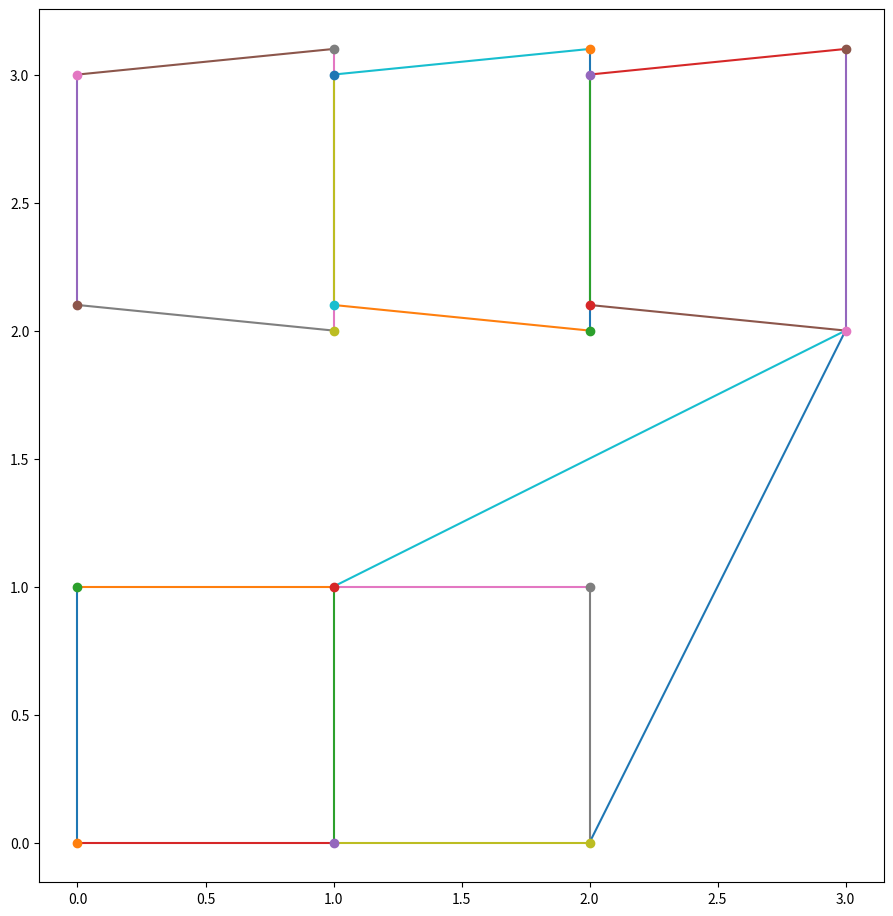

Generate this figure with matplotlib:
""" Module containing the Graph class """

import matplotlib.pyplot as plt
import numpy as np
from scipy.spatial import Delaunay


class Graph():
    """ Object to manage the graph layout for the maze gen """

    def __init__(self):
        self._points = []
        self._edges = []
        self._faces = []

    # Classes
    class Point():
        """ Point class """

        def __init__(self, x, y):
            self.x = x
            self.y = y
            self.parents = []

        def raw(self):
            """ Returns a point in tuple format """
            return [self.x, self.y]

        def add_parent(self, edge):
            """ Adds an edge as a parent of the point """
            self.parents.append(edge)

        @ classmethod
        def raw_array(cls, points):
            """ Returns an array of raw points when given an array of Point objects """
            return [i.raw() for i in points]

    class Edge():
        """ Edge class """

        def __init__(self, start, end):
            self.start = start
            self.end = end
            self.enabled = True
            self.children = []
            self.parents = []

        def raw(self):
            """ Returns an edge in tuple format """
            return [[self.start.x, self.start.y], [self.end.x, self.end.y]]

        def add_child(self, point):
            """ Adds a point as a child of the edge """
            self.children.append(point)

        def add_parent(self, face):
            """ Adds a face as a parent of the edge """
            self.parents.append(face)

        @ classmethod
        def raw_array(cls, edges):
            """ Returns an array of raw edges when given an array of Edge objects """
            return [i.raw() for i in edges]

        @classmethod
        def sort_edge(cls, edge):
            """ Function to sort an edge so all edges are consistent and comparable """

            return sorted(
                sorted(
                    edge,
                    key=lambda point: point[0]),
                key=lambda point: point[1]
            )

    class Face():
        """ Face class """

        def __init__(self, edges):
            self.edges = edges
            self.adjacent_faces = []
            self.children = []

        def raw(self):
            """ Returns an array of edges is raw format """
            return Graph.Edge.raw_array(self.edges)

        def add_child(self, edge):
            """ Adds an edge as a child of the face """
            self.children.append(edge)

    # Private functions
    def _add_point(self, x: float, y: float):
        """ Adds point to graph and returns point (even if already exists) """

        x = round(x, 2)
        y = round(y, 2)

        if not [x, y] in self.Point.raw_array(self._points):
            point = self.Point(x, y)

            self._points.append(point)

        else:
            point = list(
                filter(
                    lambda a: a.raw() == [x, y], self._points
                ))[0]

        return point

    def _add_point_from_json(self, point: [float]):
        """ Adds point from [x, y] format"""

        self._add_point(point[0], point[1])

    def _add_edge(self, start: Point, end: Point):
        """ Adds edge to graph and returns edge (even if already exists) """

        if not [start, end] in [[edge.start, edge.end] for edge in self._edges]:
            edge = self.Edge(start, end)

            self._edges.append(edge)

            start.parents.append(edge)
            end.parents.append(edge)

        else:
            edge = list(
                filter(
                    lambda a: [a.start, a.end] == [start, end], self._edges
                ))[0]

        return edge

    def _add_edge_from_json(self, edge: [[float]]):
        """ Adds edge from [[x1, y1], [x2, y2]] format and returns edge (even if already exists) """

        edge = Graph.Edge.sort_edge(edge)

        start = self._add_point(edge[0][0], edge[0][1])
        end = self._add_point(edge[1][0], edge[1][1])

        return self._add_edge(start, end)

    def _add_face(self, edges: [Edge]):
        """ Adds face to graph from and array of Edge objects """

        if not edges in [face.edges for face in self._faces]:
            face = self.Face(edges)

            self._faces.append(face)

            for edge in edges:
                if len(edge.parents) == 1:
                    face.adjacent_faces.append(edge.parents[0])

                edge.parents.append(face)

        else:
            face = list(
                filter(
                    lambda a: a.edges == edges, self._faces
                ))[0]

        return face

    def _add_face_from_json(self, edges: [[[float]]]):
        """ Adds face to graph from an array of raw edges and returns the Face """

        return self._add_face([self._add_edge_from_json(edge) for edge in edges])

    def _find_adjacent_tris(self, tri, tri_group, tris, np_points, edges):
        """ Recursive function to find all tris that make up a face """

        tri_points = [list(i) for i in np_points[tris.simplices][tri]]

        for i in tris.neighbors[tri]:
            if not i in tri_group and i != -1:
                i_points = [list(i) for i in np_points[tris.simplices][i]]

                edge = self.Edge.sort_edge(
                    list(filter(lambda point: point in tri_points, i_points))
                )

                if not edge in edges:
                    tri_group.append(i)

                    self._find_adjacent_tris(
                        i, tri_group, tris, np_points, edges)

        return tri_group

    # Public functions
    def combine_graph_edges_into_graph(self, graph):
        """ Combines existing Graph's edges with another Graph """

        for edge in graph._edges:  # pylint: disable=protected-access
            self._add_edge_from_json(edge.raw())

    def translate(self, x, y):
        """ Translates the graph by (x, y) """

        for point in self._points:
            point.x += x
            point.y += y

    def detect_faces(self):
        """ Used Delaunay to detect faces and adds them to the graph """

        # Implement Delaunay
        np_points = np.array(self.Point.raw_array(self._points))

        tris = Delaunay(np_points)

        # plt.triplot(np_points[:, 0], np_points[:, 1], tris.simplices)

        tri_ids = list(range(len(tris.simplices)))

        raw_edges = self.Edge.raw_array(self._edges)

        faces_edges = []

        while len(tri_ids) > 0:
            tri_group = self._find_adjacent_tris(
                tri_ids[0],
                [tri_ids[0]],
                tris,
                np_points,
                raw_edges
            )

            face_edges = [
                self.Edge.sort_edge([
                    list(np_points[tris.simplices][tri][i]),
                    list(np_points[tris.simplices][tri][(i + 1) % 3])
                ])
                for tri in tri_group
                for i in range(3)
            ]

            exterior_face_edges = []

            for edge in face_edges:
                if not edge in exterior_face_edges:
                    exterior_face_edges.append(edge)

                else:
                    exterior_face_edges.pop(exterior_face_edges.index(edge))

            valid = True

            for edge in exterior_face_edges:
                if not edge in raw_edges:
                    valid = False

            if valid:
                faces_edges.append(exterior_face_edges)

            tri_ids = list(filter(lambda x: x not in tri_group, tri_ids))

        # Create faces
        for face in faces_edges:
            self._add_face_from_json(face)

        for face in self._faces:
            print(len(face.children), face, face.adjacent_faces)

    def show(self, show_edges=True, show_points=False, flip=False, bounding_box=[0, 0]):
        """ Applies plt settings and shows plt window """

        if flip:
            flip_sf = -1

        else:
            flip_sf = 1

        if show_edges:
            for edge in self._edges:
                plt.plot(
                    [edge.start.x, edge.end.x],
                    [edge.start.y * flip_sf, edge.end.y * flip_sf]
                )

        if show_points:
            for point in self._points:
                plt.plot(
                    point.x,
                    point.y*flip_sf,
                    "o"
                )

        if bounding_box != [0, 0]:
            plt.plot(
                [0, bounding_box[0], bounding_box[0], 0, 0],
                [0, 0, bounding_box[1] * flip_sf, bounding_box[1] * flip_sf, 0],
                "k:"
            )

        plt.gca().set_aspect('equal', adjustable='box')
        plt.gcf().set_size_inches(9, 9)
        plt.subplots_adjust(left=0.04, right=.999, top=1, bottom=0.03)
        plt.show()

    @classmethod
    def create_graph_from_json_edges(cls, json):
        """
        Function which returns a new Graph object when given json of edges in the form:

        [
            [[x1, y1], [x2, y2]],
            [[x3, y3], [x4, y4]],
            ...
        ]

        """

        graph = Graph()

        for edge in json:
            graph._add_edge_from_json(edge)  # pylint: disable=protected-access

        return graph

    @classmethod
    def translated(cls, graph, x, y):
        """ Translates the graph by (x, y) """

        temp_graph = Graph()

        # pylint: disable=protected-access
        for edge in graph._edges:
            edge_raw = edge.raw()
            temp_graph._add_edge_from_json(
                [[edge_raw[0][0] + x, edge_raw[0][1] + y],
                 [edge_raw[1][0] + x, edge_raw[1][1] + y]]
            )

        return temp_graph


if __name__ == "__main__":
    g = Graph.create_graph_from_json_edges([[[0, 0], [0, 1]],
                                            [[0, 1], [1, 1]],
                                            [[1, 1], [1, 0]],
                                            [[1, 0], [0, 0]]])

    g1 = Graph.create_graph_from_json_edges([[[0, 0.1], [0, 1]],
                                             [[0, 1], [1, 1.1]],
                                             [[1, 1.1], [1, 0]],
                                             [[1, 0], [0, 0.1]]])

    g1.translate(0, 2)

    g2 = Graph.create_graph_from_json_edges([[[1, 0], [1, 1]],
                                             [[1, 1], [2, 1]],
                                             [[2, 1], [2, 0]],
                                             [[2, 0], [1, 0]]])

    g3 = Graph.create_graph_from_json_edges([[[3, 2], [1, 1]],
                                             [[1, 1], [2, 1]],
                                             [[2, 1], [2, 0]],
                                             [[2, 0], [3, 2]]])

    g.combine_graph_edges_into_graph(g1)
    g1.translate(1, 0)
    g.combine_graph_edges_into_graph(g1)
    g1.translate(1, 0)
    g.combine_graph_edges_into_graph(g1)
    g.combine_graph_edges_into_graph(g2)
    g.combine_graph_edges_into_graph(g3)

    # pylint: disable=protected-access
    print(len(g._points), len(g._edges), len(g._faces))
    g.show(show_points=True)
